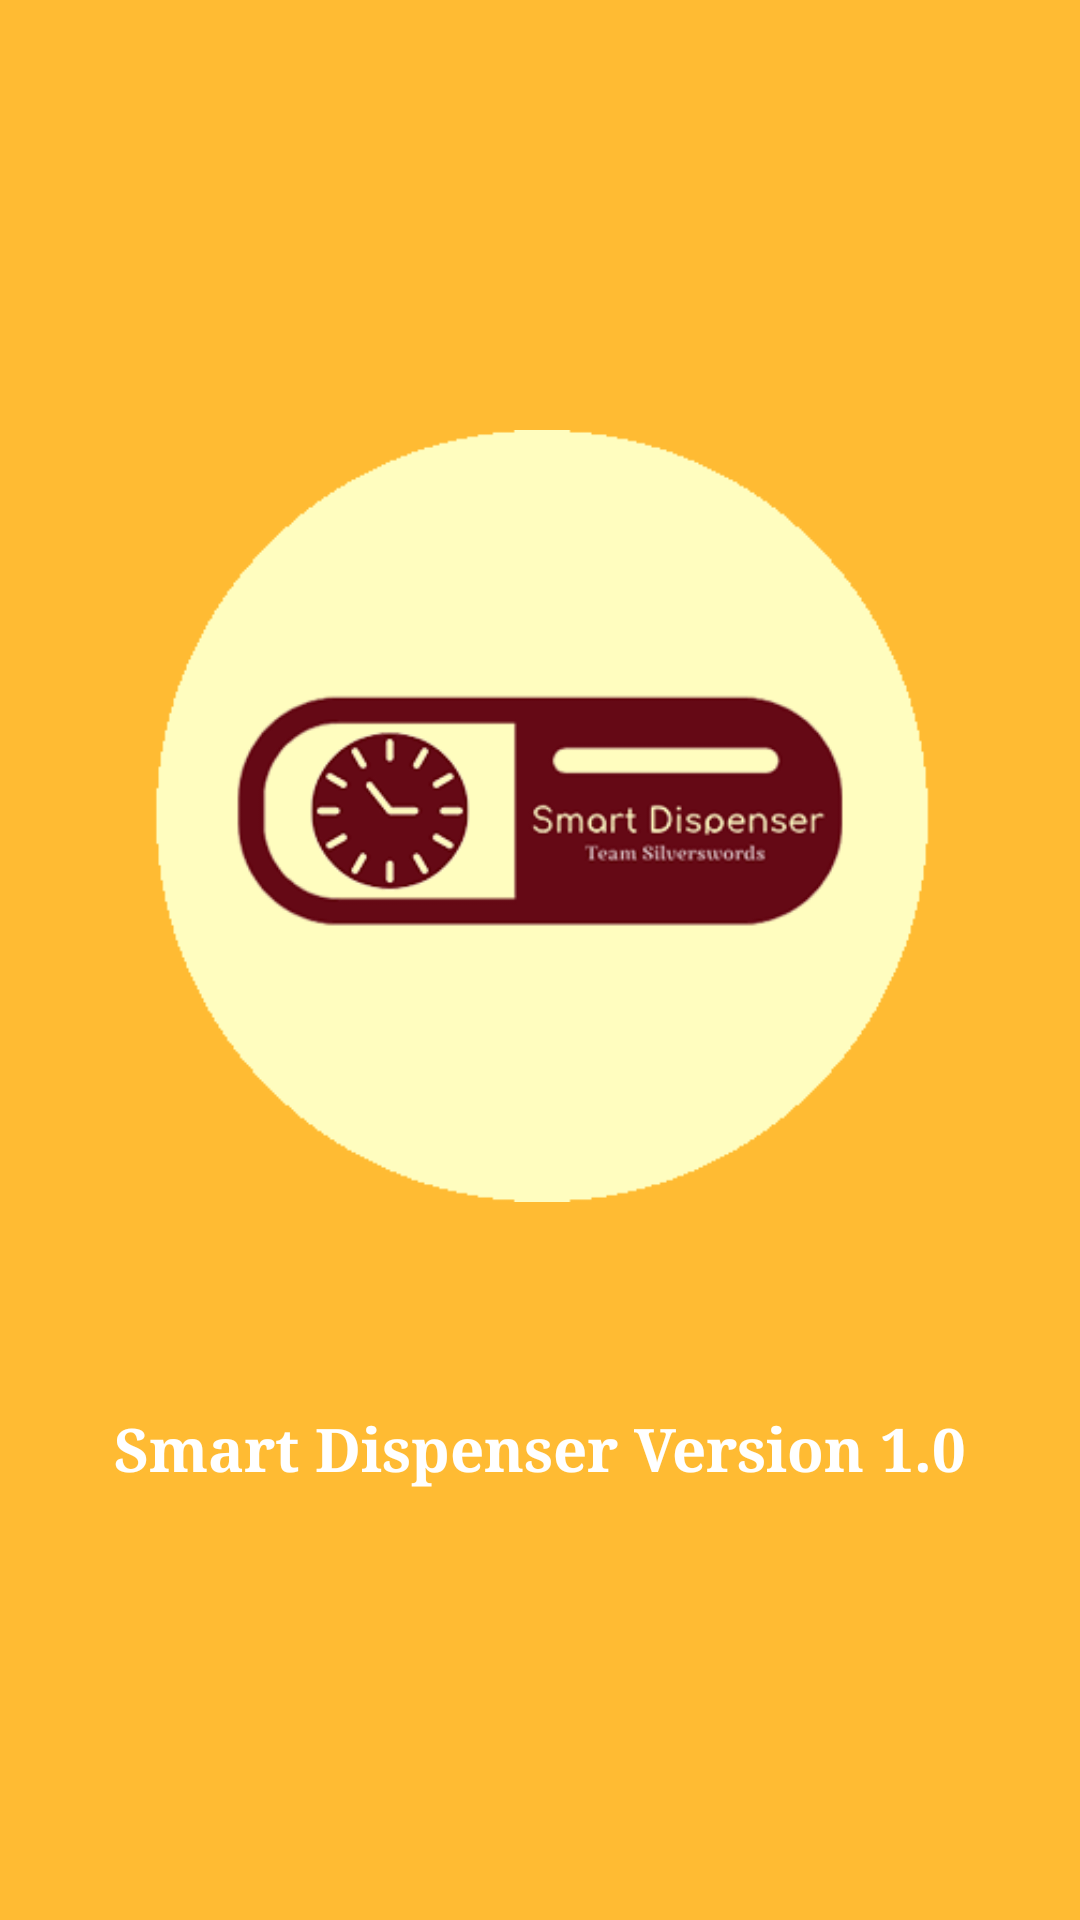

The Android layout XML behind this screen, and the referenced resources:
<!-- AndroidManifest.xml: application theme AppTheme -->
<!-- res/layout/activity_splash_screen.xml -->
<?xml version="1.0" encoding="utf-8"?>

<androidx.constraintlayout.widget.ConstraintLayout xmlns:android="http://schemas.android.com/apk/res/android"
    xmlns:app="http://schemas.android.com/apk/res-auto"
    xmlns:tools="http://schemas.android.com/tools"
    android:layout_width="match_parent"
    android:layout_height="match_parent"
    android:background="@android:color/holo_orange_light"
    tools:context=".SplashScreenActivity">

    <ImageView
        android:id="@+id/imageView"
        android:layout_width="wrap_content"
        android:layout_height="wrap_content"
        app:layout_constraintBottom_toBottomOf="parent"
        app:layout_constraintEnd_toEndOf="parent"
        app:layout_constraintHorizontal_bias="0.0"
        app:layout_constraintStart_toStartOf="parent"
        app:layout_constraintTop_toTopOf="parent"
        app:layout_constraintVertical_bias="0.328"
        app:srcCompat="@drawable/logo" />

    <TextView
        android:id="@+id/textView2"
        android:layout_width="wrap_content"
        android:layout_height="wrap_content"
        android:fontFamily="serif"
        android:text="Smart Dispenser Version 1.0"
        android:textColor="@android:color/white"
        android:textSize="20dp"
        android:textStyle="bold"
        app:layout_constraintBottom_toBottomOf="parent"
        app:layout_constraintEnd_toEndOf="parent"
        app:layout_constraintStart_toStartOf="parent"
        app:layout_constraintTop_toBottomOf="@+id/imageView"
        app:layout_constraintVertical_bias="0.108" />
</androidx.constraintlayout.widget.ConstraintLayout>
<!-- resources referenced by this layout -->
<resources>
  <!-- drawable logo: png bitmap (drawable, 23257 bytes) -->
  <style name="AppTheme" parent="Theme.AppCompat.Light.DarkActionBar">
          
          <item name="colorPrimary">@color/colorPrimary</item>
          <item name="colorPrimaryDark">@color/colorPrimaryDark</item>
          <item name="colorAccent">@color/colorAccent</item>
          
  
          <item name="actionModeBackground">@color/colorPrimary</item>
          <item name="actionBarPopupTheme">@style/ThemeOverlay.AppCompat</item>
          <item name="android:windowNoTitle">true</item>
          <item name="windowActionModeOverlay">true</item>
      </style>
  <!-- not gathered from this repository: default colours our renderer supplied (Android Studio template values) -->
  <color name="colorPrimary">#FF6200EE</color>
  <color name="colorPrimaryDark">#FF3700B3</color>
  <color name="colorAccent">#FF03DAC5</color>
</resources>
